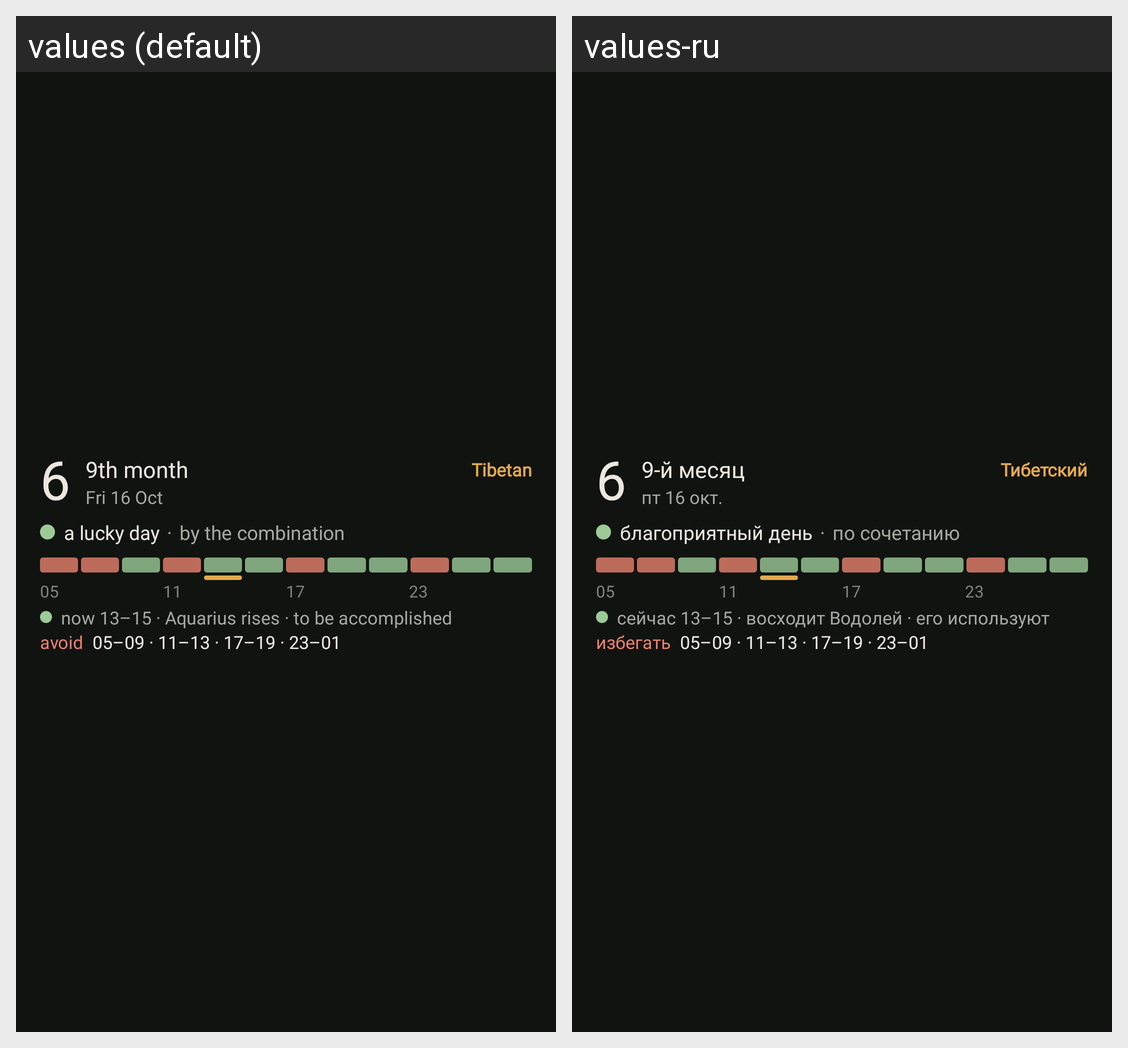

Here is an Android app screen in its default locale and in the app's own translations. Write out the translated-string differences for the strings that appear on this screen.
Android screen res/layout/widget_wide.xml rendered under 2 locales, left to right: values (default), values-ru. Device: Nexus 5 (rendered at 1080×1920; each locale shown at half size, 540×960, under a caption strip naming it); theme Theme.Zanshin.
Strings drawn on this screen, with the default value and each locale's value (text and hints the layout hard-codes, and strings that could not be matched under every locale, appear in the picture but are not listed):

widget_preview_month
  values: 9th month
  values-ru: 9-й месяц

calendar_tibetan
  values: Tibetan
  values-ru: Тибетский

widget_preview_date
  values: Fri 16 Oct
  values-ru: пт 16 окт.

brief_day_good
  values: a lucky day
  values-ru: благоприятный день

brief_by_combination
  values: by the combination
  values-ru: по сочетанию

widget_preview_now
  values: now 13–15 · Aquarius rises · to be accomplished
  values-ru: сейчас 13–15 · восходит Водолей · его используют

brief_avoid
  values: avoid
  values-ru: избегать

widget_preview_against
  values: 05–09 · 11–13 · 17–19 · 23–01
  values-ru: 05–09 · 11–13 · 17–19 · 23–01  [not translated; the default value is used]
